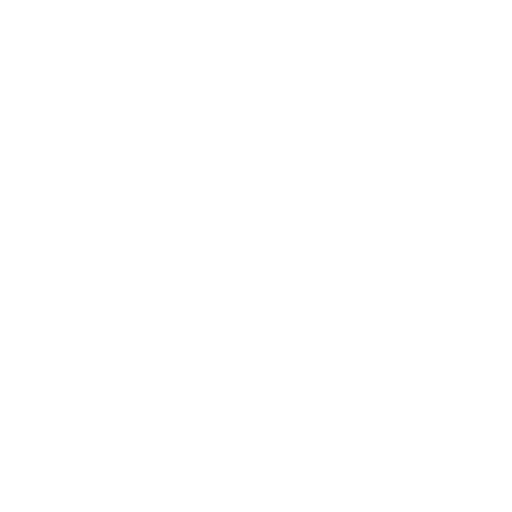
t = 0.00 s
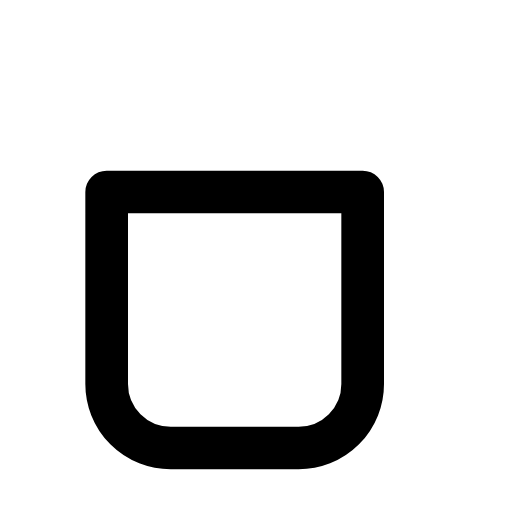
t = 0.60 s
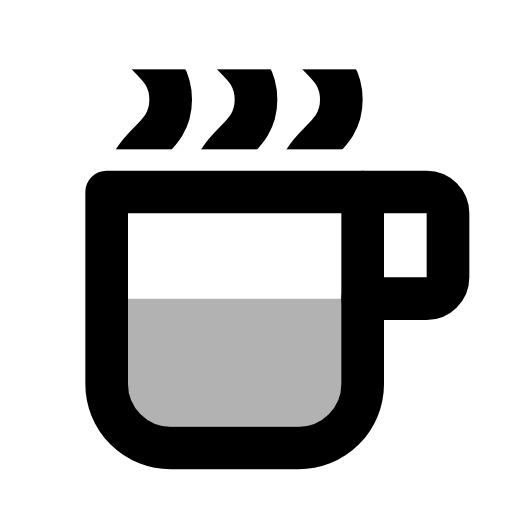
t = 1.25 s
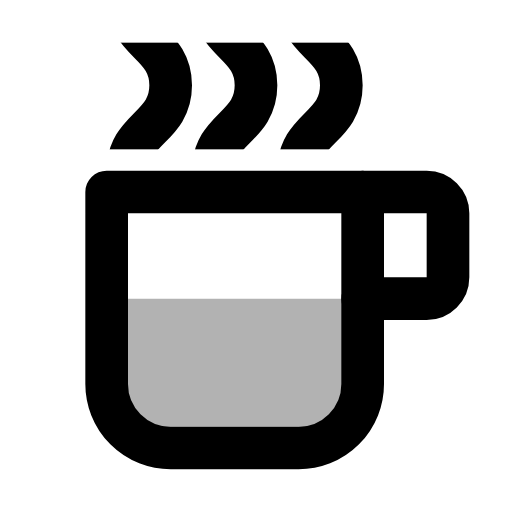
t = 1.50 s
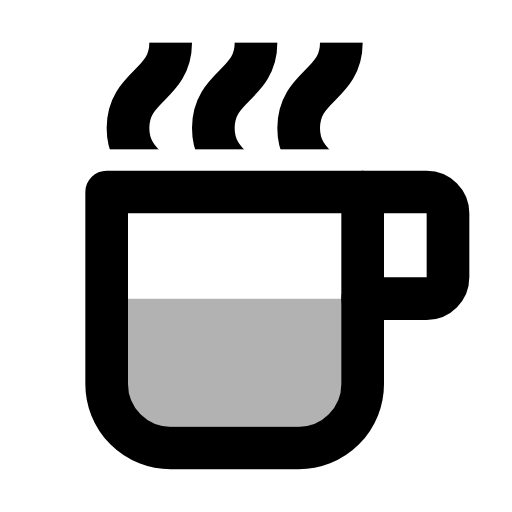
t = 2.25 s
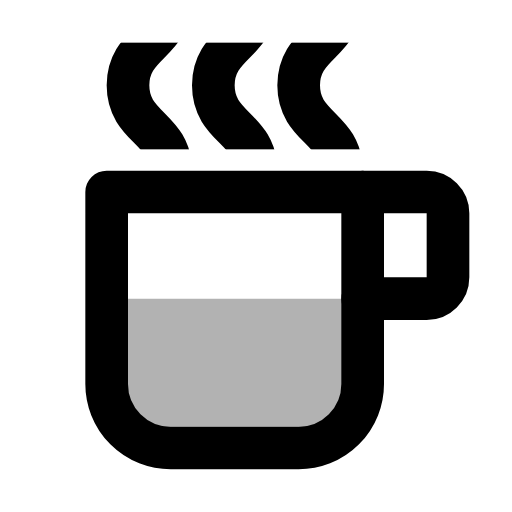
t = 3.00 s

The animated SVG that drew these frames (rendered in a browser with its animation timeline set to each time). Animation: 6 SMIL elements (animate=5,animateMotion=1); one cycle of 3.00 s, repeats indefinitely.

<svg xmlns="http://www.w3.org/2000/svg" width="24" height="24" viewBox="0 0 24 24">
	<path d="M17 14V17a3 3 0 0 1-3 3H8a3 3 0 0 1-3-3V14z" fill="currentColor" fill-opacity="0">
		<animate attributeName="fill-opacity" values="0;0.3" begin="0.8s" dur="0.15s" fill="freeze" />
	</path>
	<g fill="none" stroke="currentColor" stroke-width="2" stroke-linecap="round" stroke-linejoin="round">
		<path d="M17 9v9a3 3 0 0 1-3 3H8a3 3 0 0 1-3-3V9z" stroke-dasharray="48" stroke-dashoffset="48">
			<animate attributeName="stroke-dashoffset" values="48;0" dur="0.6s" fill="freeze" />
		</path>
		<path d="M17 14H20C20.55 14 21 13.55 21 13V10C21 9.45 20.55 9 20 9H17" stroke-dasharray="14" stroke-dashoffset="14">
			<animate attributeName="stroke-dashoffset" values="14;28" begin="0.6s" dur="0.2s" fill="freeze" />
		</path>
	</g>
	<mask id="coffee-mask">
		<path d="M8 0c0 2-2 2-2 4s2 2 2 4-2 2-2 4 2 2 2 4M12 0c0 2-2 2-2 4s2 2 2 4-2 2-2 4 2 2 2 4M16 0c0 2-2 2-2 4s2 2 2 4-2 2-2 4 2 2 2 4" stroke="white" stroke-width="2" fill="none">
			<animateMotion path="M0 0v-8" calcMode="linear" dur="3s" repeatCount="indefinite" />
		</path>
	</mask>
	<rect mask="url(#coffee-mask)" width="24" y="7" height="0" fill="currentColor">
		<animate attributeName="y" values="7;2" begin="0.8s" dur="0.6s" fill="freeze" />
		<animate attributeName="height" values="0;5" begin="0.8s" dur="0.6s" fill="freeze" />
	</rect>
</svg>
